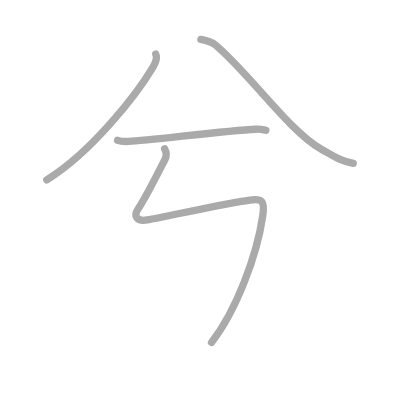
t = 0.00 s
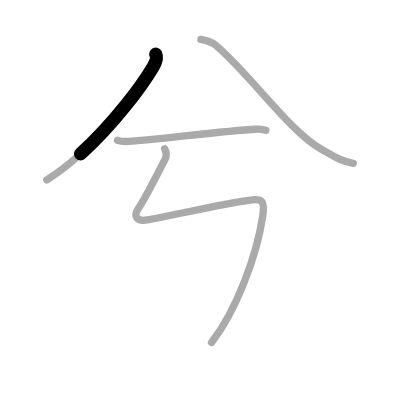
t = 0.75 s
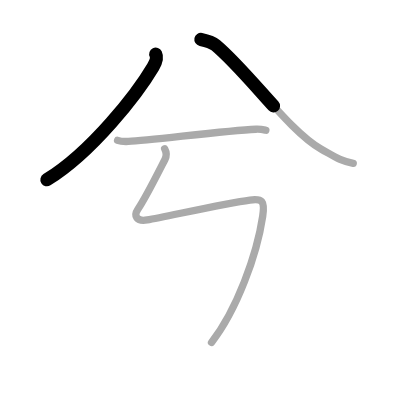
t = 1.50 s
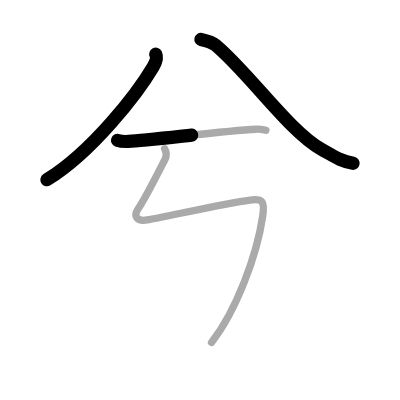
t = 2.50 s
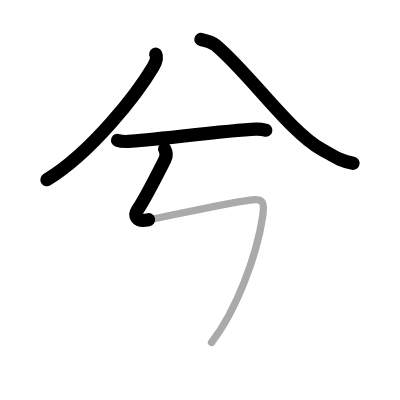
t = 3.25 s
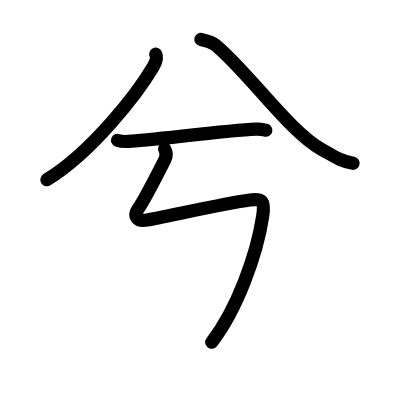
t = 4.00 s

The animated SVG that drew these frames (rendered in a browser with its animation timeline set to each time). Animation: 4 SMIL elements (animate=4); one cycle of 4.00 s.

<?xml version="1.0" standalone="no"?>
<!DOCTYPE svg PUBLIC "-//W3C//DTD SVG 1.1//EN"   "http://www.w3.org/Graphics/SVG/1.1/DTD/svg11.dtd">
<svg width="400px" height="400px"  version="1.1" xmlns="http://www.w3.org/2000/svg">
  <defs>
    <marker id="Triangle" viewBox="0 0 10 10" refX="0" refY="5" markerUnits="strokeWidth" markerWidth="3" style="stroke-opacity:0%;fill:#aaaaaa;" markerHeight="2" orient="auto">
      <path d="M 0 0 L 10 5 L 0 10 z" />
    </marker>
    
    <marker id="Arrow" viewBox="0 0 10 10" refX="5" refY="5" markerUnits="strokeWidth" markerWidth="1.8" style="stroke-opacity:0%;fill:#770000;" markerHeight="2" orient="auto">
      <path d="M 0 4 L 6 4 L 4 1 L 10 5 L 4 9 L 6 6 L 0 6 z" />
        <circle cx="5" cy="5" r="5" />
      </marker>
    
    <marker id="TriangleRed" viewBox="0 0 10 10" refX="0" refY="5" markerUnits="strokeWidth" markerWidth="3" style="stroke-opacity:0%;fill:#CC0000;" markerHeight="2" orient="auto">
      <path d="M 0 0 L 10 5 L 0 10 z" />
    </marker>
    
    <marker id="ArrowRed" viewBox="0 0 10 10" refX="5" refY="5" markerUnits="strokeWidth" markerWidth="1.8" style="stroke-opacity:0%;fill:#CC0000;" markerHeight="2" orient="auto">
      <path d="M 0 4 L 6 4 L 4 1 L 10 5 L 4 9 L 6 6 L 0 6 z" />
        <circle cx="5" cy="5" r="5" />
      </marker>
    
  </defs>
  
  <path style="fill:#ffffff; fill-opacity:100%; fill-rule:evenodd; stroke-width:0;" d="M 0 0 L 400px 0 L 400px 400px L 0 400px L 0 0" />

  <g transform="scale(3.6697247706422 3.6697247706422)">
<path style="fill:none; fill-opacity:0%; fill-rule:evenodd; stroke:#aaaaaa; stroke-opacity:100%; stroke-width: 1.5pt; stroke-linejoin:round; stroke-linecap:round;" d="M42.44 14.75c0.5 1.03 0.01 2.24-0.71 3.45C37.49 25.37 25.16 41.36 12.75 49"></path>
<path style="fill:none; fill-opacity:0%; fill-rule:evenodd; stroke:#aaaaaa; stroke-opacity:100%; stroke-width: 1.5pt; stroke-linejoin:round; stroke-linecap:round;" d="M54.75 10.75c1.56 0.32 3.04 0.74 4.04 1.57c9.13 7.66 20.12 23.54 28.78 28.34c3.73 2.07 5.07 3.17 8.69 3.84"></path>
<path style="fill:none; fill-opacity:0%; fill-rule:evenodd; stroke:#aaaaaa; stroke-opacity:100%; stroke-width: 1.5pt; stroke-linejoin:round; stroke-linecap:round;" d="M32.04 38.25c0.77 0.29 2.18 0.32 2.95 0.29c5.96-0.26 26.2-2.94 34.77-3.33c1.28-0.06 2.05 0.14 2.69 0.28"></path>
<path style="fill:none; fill-opacity:0%; fill-rule:evenodd; stroke:#aaaaaa; stroke-opacity:100%; stroke-width: 1.5pt; stroke-linejoin:round; stroke-linecap:round;" d="M44.87 40.55c0.42 0.78 0.66 1.79 0.08 2.92c-1.61 3.13-5.24 10.42-7.37 13.56c-1.21 1.78-0.39 3.42 2.53 2.91c5.29-0.93 21.4-4.57 28-5.43c3.41-0.44 4.11 0.2 3.47 4.44C70 69.5 64.5 84.5 57.64 93.31c-4.1 5"></path>

<path style="fill:none; fill-opacity:0%; fill-rule:evenodd; stroke:#000000; stroke-opacity:100%; stroke-width: 2.7pt; stroke-linejoin:round; stroke-linecap:round;" d="M42.44 14.75c0.5 1.03 0.01 2.24-0.71 3.45C37.49 25.37 25.16 41.36 12.75 49" pathLength="100" stroke-dashoffset="100" stroke-dasharray="100 105"><animate id="dashAnim1" attributeName="stroke-dashoffset" from="100" to="0" dur="1s" calcMode="linear" fill="freeze"/></path>
<path style="fill:none; fill-opacity:0%; fill-rule:evenodd; stroke:#000000; stroke-opacity:100%; stroke-width: 2.7pt; stroke-linejoin:round; stroke-linecap:round;" d="M54.75 10.75c1.56 0.32 3.04 0.74 4.04 1.57c9.13 7.66 20.12 23.54 28.78 28.34c3.73 2.07 5.07 3.17 8.69 3.84" pathLength="100" stroke-dashoffset="100" stroke-dasharray="100 105"><animate id="dashAnim2" attributeName="stroke-dashoffset" from="100" to="0" dur="1s" calcMode="linear" begin="dashAnim1.end" fill="freeze"/></path>
<path style="fill:none; fill-opacity:0%; fill-rule:evenodd; stroke:#000000; stroke-opacity:100%; stroke-width: 2.7pt; stroke-linejoin:round; stroke-linecap:round;" d="M32.04 38.25c0.77 0.29 2.18 0.32 2.95 0.29c5.96-0.26 26.2-2.94 34.77-3.33c1.28-0.06 2.05 0.14 2.69 0.28" pathLength="100" stroke-dashoffset="100" stroke-dasharray="100 105"><animate id="dashAnim3" attributeName="stroke-dashoffset" from="100" to="0" dur="1s" calcMode="linear" begin="dashAnim2.end" fill="freeze"/></path>
<path style="fill:none; fill-opacity:0%; fill-rule:evenodd; stroke:#000000; stroke-opacity:100%; stroke-width: 2.7pt; stroke-linejoin:round; stroke-linecap:round;" d="M44.87 40.55c0.42 0.78 0.66 1.79 0.08 2.92c-1.61 3.13-5.24 10.42-7.37 13.56c-1.21 1.78-0.39 3.42 2.53 2.91c5.29-0.93 21.4-4.57 28-5.43c3.41-0.44 4.11 0.2 3.47 4.44C70 69.5 64.5 84.5 57.64 93.31c-4.1 5" pathLength="100" stroke-dashoffset="100" stroke-dasharray="100 105"><animate id="dashAnim4" attributeName="stroke-dashoffset" from="100" to="0" dur="1s" calcMode="linear" begin="dashAnim3.end" fill="freeze"/></path>

</g>

</svg>  
          
